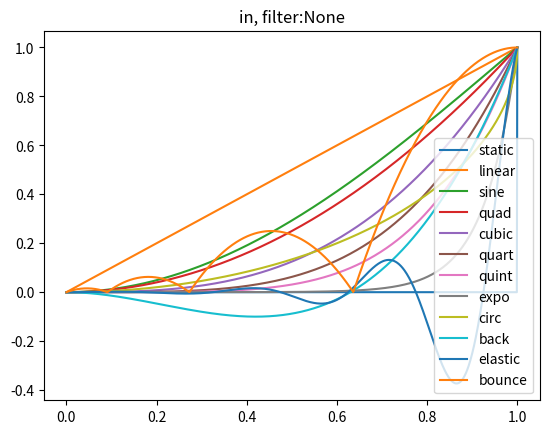

This figure's Python source:
#!/usr/bin/env python3
from typing import Callable, Literal

import numpy as np

# list of functions based on https://easings.net

EASE_MAGIC_BACK_C1 = 1.70158
EASE_MAGIC_BACK_C3 = 2.70158
EASE_MAGIC_ELASTIC_C4 = np.pi * (2/3)
EASE_MAGIC_BOUNCE_N1 = 7.5625
EASE_MAGIC_BOUNCE_D1 = 2.75
EASE_MAGIC_BOUNCE_SHIFTS: tuple[float,float,float,float] = (0.0, 1.5, 2.25, 2.625)
EASE_MAGIC_BOUNCE_OFFSETS: tuple[float,float,float,float] = (0.0, 0.75, 0.9375, 0.984375)

Easing = Literal["static", "linear", "sine", "quad", "cubic", "quart", "quint", "expo", "circ", "back", "elastic", "bounce"]
EaseDirection = Literal["in", "out", "inout"]

easings: dict[Easing, Callable[[float|np.ndarray], float|np.ndarray]] = {
    "static":  np.sign,
    "linear":  np.atleast_1d,
    "sine":    lambda x: np.sin(x * np.pi / 2),
    "quad":    lambda x: (1-(1-x)**2),
    "cubic":   lambda x: (1-(1-x)**3),
    "quart":   lambda x: (1-(1-x)**4),
    "quint":   lambda x: (1-(1-x)**5),
    "expo":    lambda x: (1-2**(-20*x)),
    "circ":    lambda x: (np.sqrt(1-(x-1)**2)),
    "back":    lambda x: (1-((1-x)**3 * EASE_MAGIC_BACK_C3 - (1-x)**2 * EASE_MAGIC_BACK_C1)),
    "elastic": lambda x: ((2**(-10*x)) * np.sin((10*x-0.75)*EASE_MAGIC_ELASTIC_C4) + 1),
    "bounce":  lambda x: np.min(tuple(  # type: ignore
        EASE_MAGIC_BOUNCE_N1*(x-s/EASE_MAGIC_BOUNCE_D1)**2+o
        for s, o in zip(EASE_MAGIC_BOUNCE_SHIFTS, EASE_MAGIC_BOUNCE_OFFSETS)
    ), axis=0),
}

def ease(easing: Easing, dir: EaseDirection, data: float|np.ndarray) -> float|np.ndarray:
    # data can either be number or any array. numbers will be clipped to between 0.0 and 1.0
    # the curve always starts at in=0.0,out=0.0 and ends at in=1,out=1.0
    # if direction is "in", the curve will be flat-ish near in=0.0 and steep-ish near in=1.0
    # if direction is "out", the curve will be steep-ish near in=0.0 and flat-ish near in=1.0
    # if direction is "inout", the curve will be flat-ish near in=0.0 and in=1.0, and steep-ish near in=0.5
    x = np.clip(data, 0, 1)
    f = easings[easing]
    if dir == "out":
        return f(x)
    if dir == "in":
        return 1-f(1-x)
    # inout
    x_scaled = x * 2 - 1  # range: -1 to +1
    y_scaled = np.sign(x_scaled) * f(np.abs(x_scaled))  # range: -1 to +1
    return y_scaled / 2 + 0.5

def demoplot(dir: Literal["out", "in", "inout"], filter: set[Easing]|None = None):
    from matplotlib import pyplot as plt
    x = np.array(range(1000+1))/1000
    for n in easings.keys():
        if filter is None or n in filter: 
            plt.plot(x, ease(n, dir, x), label=n)
    plt.title(f"{dir}, filter:{filter}")
    plt.legend()
    plt.show()

if __name__ == "__main__":
    demoplot("in")
    # demoplot("out", {"bounce"})
